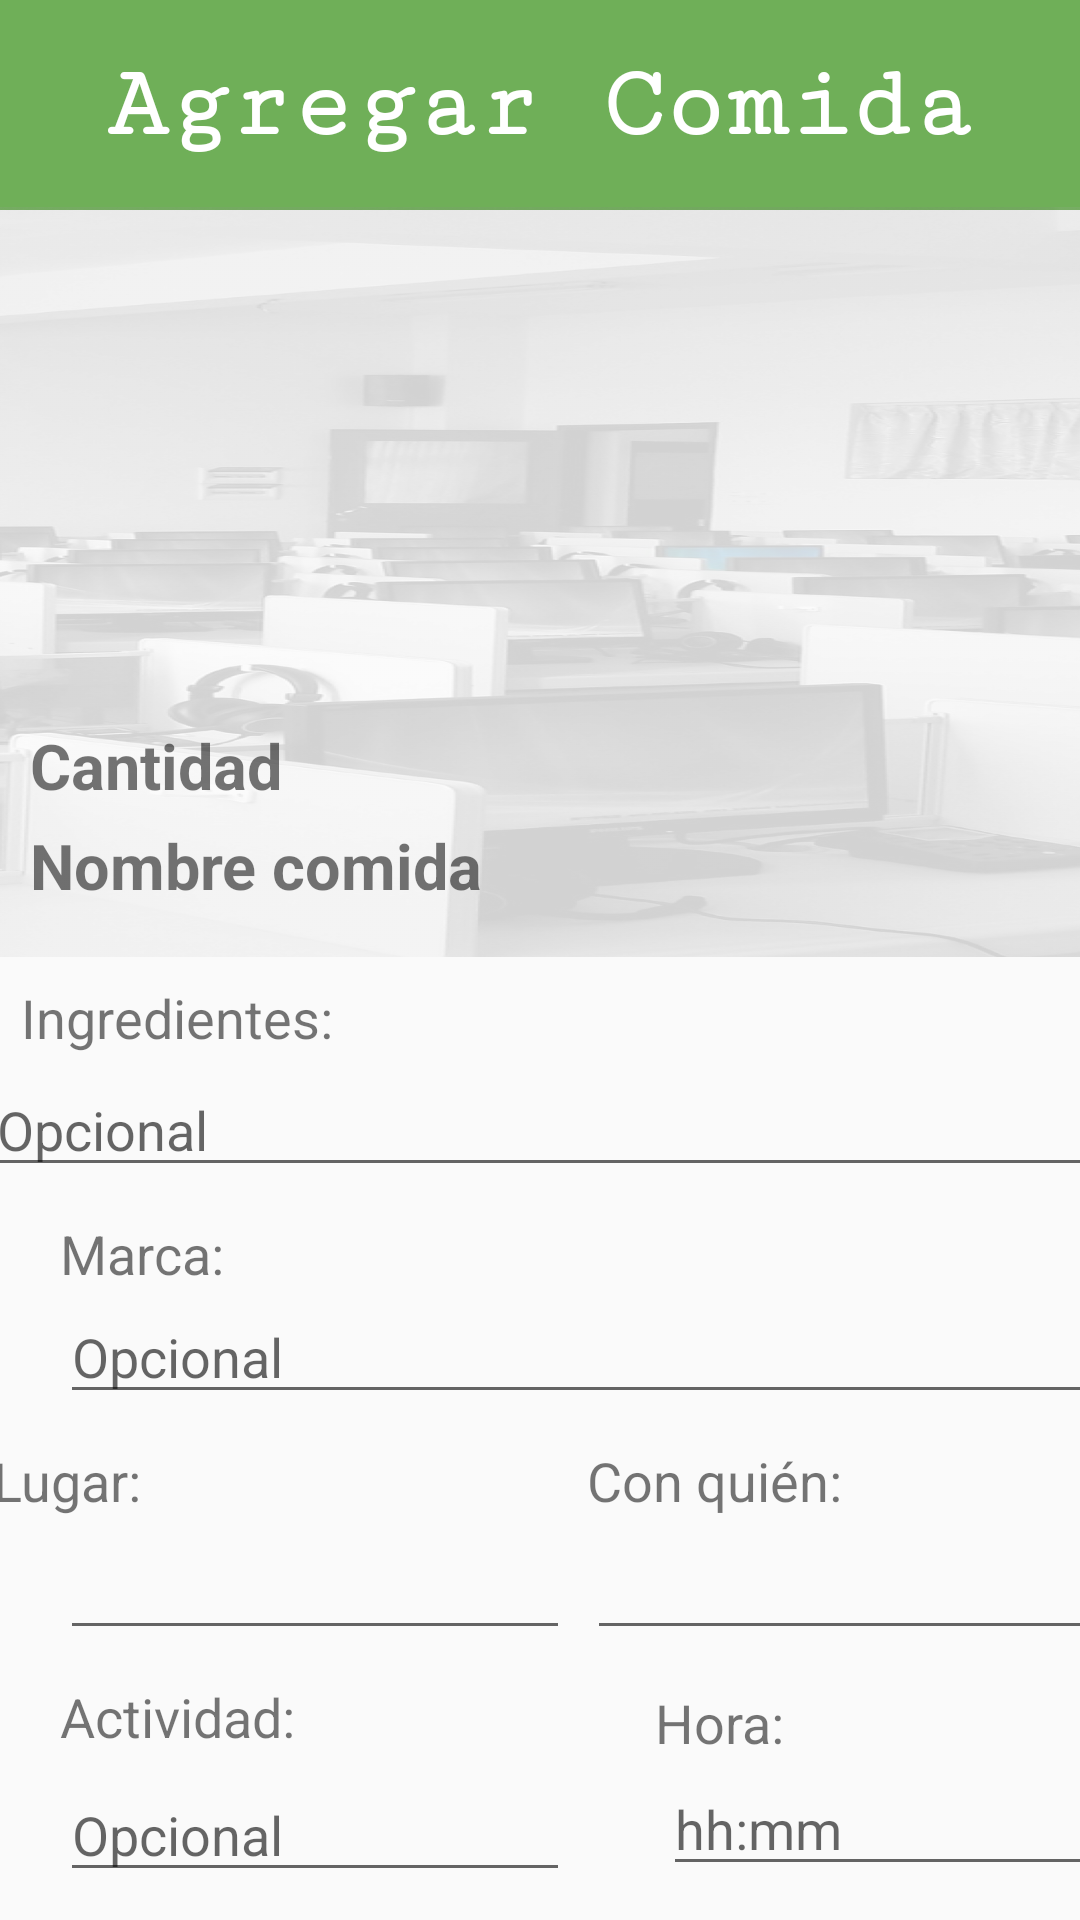

Layout XML and referenced resources for this Android screen:
<!-- AndroidManifest.xml: application theme AppTheme -->
<!-- res/layout/activity_food.xml -->
<?xml version="1.0" encoding="utf-8"?>
<android.support.constraint.ConstraintLayout xmlns:android="http://schemas.android.com/apk/res/android"
    xmlns:app="http://schemas.android.com/apk/res-auto"
    xmlns:tools="http://schemas.android.com/tools"
    android:layout_width="match_parent"
    android:layout_height="match_parent"
    tools:context=".FoodActivity">


    <View
        android:id="@+id/myRectangleView5"
        android:layout_width="match_parent"
        android:layout_height="70dp"
        android:background="@drawable/rectangle" />

    <TextView
        android:id="@+id/textViewTitleFood"
        android:layout_width="wrap_content"
        android:layout_height="wrap_content"
        android:layout_alignParentTop="true"
        android:layout_centerHorizontal="true"
        android:fontFamily="serif-monospace"
        android:text="Agregar Comida"
        android:textColor="@android:color/white"
        android:textSize="34sp"
        android:textStyle="bold"
        app:layout_constraintBottom_toTopOf="@+id/myRectangleView5"
        app:layout_constraintEnd_toStartOf="@+id/myRectangleView5"
        app:layout_constraintHorizontal_bias="0.5"
        app:layout_constraintStart_toEndOf="@+id/myRectangleView5"
        app:layout_constraintTop_toBottomOf="@+id/myRectangleView5" />

    <TextView
        android:id="@+id/textView13"
        android:layout_width="wrap_content"
        android:layout_height="wrap_content"
        android:layout_marginStart="20dp"
        android:layout_marginTop="2dp"
        android:layout_marginEnd="307dp"
        android:text="Ingredientes:"
        android:textSize="18sp"
        app:layout_constraintEnd_toEndOf="parent"
        app:layout_constraintHorizontal_bias="0.187"
        app:layout_constraintStart_toStartOf="parent"
        app:layout_constraintTop_toBottomOf="@+id/relativeLayout" />

    <EditText
        android:id="@+id/txtIngredientes"
        android:layout_width="371dp"
        android:layout_height="wrap_content"
        android:layout_marginStart="20dp"
        android:layout_marginTop="3dp"
        android:layout_marginEnd="20dp"
        android:ems="10"
        android:hint="Opcional"
        android:inputType="text"
        app:layout_constraintEnd_toEndOf="parent"
        app:layout_constraintStart_toStartOf="parent"
        app:layout_constraintTop_toBottomOf="@+id/textView13" />

    <TextView
        android:id="@+id/textView14"
        android:layout_width="wrap_content"
        android:layout_height="wrap_content"
        android:layout_marginStart="149dp"
        android:layout_marginTop="10dp"
        android:text="Con quién:"
        android:textSize="18sp"
        app:layout_constraintStart_toEndOf="@+id/textView16"
        app:layout_constraintTop_toBottomOf="@+id/txtMarca" />

    <EditText
        android:id="@+id/txtQuien"
        android:layout_width="170dp"
        android:layout_height="wrap_content"
        android:layout_marginStart="31dp"
        android:layout_marginTop="3dp"
        android:layout_marginEnd="20dp"
        android:ems="10"
        android:inputType="text"
        app:layout_constraintEnd_toEndOf="parent"
        app:layout_constraintStart_toEndOf="@+id/txtLugar"
        app:layout_constraintTop_toBottomOf="@+id/textView14" />

    <TextView
        android:id="@+id/textView15"
        android:layout_width="wrap_content"
        android:layout_height="wrap_content"
        android:layout_marginStart="20dp"
        android:layout_marginTop="10dp"
        android:layout_marginEnd="307dp"
        android:text="Marca:"
        android:textSize="18sp"
        app:layout_constraintEnd_toEndOf="parent"
        app:layout_constraintHorizontal_bias="0.0"
        app:layout_constraintStart_toStartOf="parent"
        app:layout_constraintTop_toBottomOf="@+id/txtIngredientes" />

    <EditText
        android:id="@+id/txtMarca"
        android:layout_width="371dp"
        android:layout_height="wrap_content"
        android:layout_marginStart="20dp"
        android:layout_marginEnd="20dp"
        android:ems="10"
        android:hint="Opcional"
        android:inputType="text"
        app:layout_constraintEnd_toEndOf="parent"
        app:layout_constraintHorizontal_bias="0.0"
        app:layout_constraintStart_toStartOf="parent"
        app:layout_constraintTop_toBottomOf="@+id/textView15" />

    <TextView
        android:id="@+id/textView16"
        android:layout_width="wrap_content"
        android:layout_height="wrap_content"
        android:layout_marginStart="20dp"
        android:layout_marginTop="10dp"
        android:layout_marginEnd="336dp"
        android:text="Lugar:"
        android:textSize="18sp"
        app:layout_constraintEnd_toEndOf="parent"
        app:layout_constraintStart_toStartOf="parent"
        app:layout_constraintTop_toBottomOf="@+id/txtMarca" />

    <EditText
        android:id="@+id/txtLugar"
        android:layout_width="170dp"
        android:layout_height="wrap_content"
        android:layout_marginStart="20dp"
        android:layout_marginTop="3dp"
        android:ems="10"
        android:inputType="text"
        app:layout_constraintStart_toStartOf="parent"
        app:layout_constraintTop_toBottomOf="@+id/textView16" />

    <TextView
        android:id="@+id/textView17"
        android:layout_width="wrap_content"
        android:layout_height="wrap_content"
        android:layout_marginStart="120dp"
        android:layout_marginTop="12dp"
        android:text="Hora:"
        android:textSize="18sp"
        app:layout_constraintStart_toEndOf="@+id/textView18"
        app:layout_constraintTop_toBottomOf="@+id/txtLugar" />

    <EditText
        android:id="@+id/txtActividad"
        android:layout_width="170dp"
        android:layout_height="wrap_content"
        android:layout_marginStart="20dp"
        android:layout_marginTop="3dp"
        android:ems="10"
        android:hint="Opcional"
        android:inputType="text"
        app:layout_constraintStart_toStartOf="parent"
        app:layout_constraintTop_toBottomOf="@+id/textView17" />

    <TextView
        android:id="@+id/textView18"
        android:layout_width="wrap_content"
        android:layout_height="wrap_content"
        android:layout_marginStart="20dp"
        android:layout_marginTop="10dp"
        android:text="Actividad:"
        android:textSize="18sp"
        app:layout_constraintStart_toStartOf="parent"
        app:layout_constraintTop_toBottomOf="@+id/txtLugar" />

    <EditText
        android:id="@+id/txtHour"
        android:layout_width="170dp"
        android:layout_height="wrap_content"
        android:layout_marginStart="31dp"
        android:layout_marginTop="3dp"
        android:ems="10"
        android:hint="hh:mm"
        android:inputType="text"
        app:layout_constraintStart_toEndOf="@+id/txtActividad"
        app:layout_constraintTop_toBottomOf="@+id/textView18" />

    <RelativeLayout
        android:id="@+id/relativeLayout"
        android:layout_width="match_parent"
        android:layout_height="325dp"
        android:layout_below="@+id/headerAddRemove"
        android:layout_alignParentStart="true">

        <LinearLayout
            android:id="@+id/linearLayout2"
            android:layout_width="match_parent"
            android:layout_height="250dp"
            android:layout_alignParentBottom="true"
            android:layout_marginBottom="6dp"
            android:background="@drawable/fondonuevo"
            android:orientation="vertical">

            <ImageView
                android:id="@+id/foodImageDetail"
                android:layout_width="215dp"
                android:layout_height="147dp"
                android:layout_gravity="center_horizontal"
                android:layout_marginTop="20dp"
                android:src="@mipmap/ic_launcher_round" />

            <TextView
                android:id="@+id/nombre_comida_detail"
                android:layout_width="wrap_content"
                android:layout_height="wrap_content"
                android:layout_marginLeft="10dp"
                android:layout_marginTop="5dp"
                android:text="Cantidad"
                android:textSize="21sp"
                android:textStyle="bold" />

            <TextView
                android:id="@+id/nombre_quantity_comida_detail"
                android:layout_width="wrap_content"
                android:layout_height="wrap_content"
                android:layout_marginLeft="10dp"
                android:layout_marginTop="5dp"
                android:text="Nombre comida"
                android:textSize="21sp"
                android:textStyle="bold" />
        </LinearLayout>

    </RelativeLayout>

    <android.support.v7.widget.AppCompatButton
        android:id="@+id/addStickerBtn"
        android:layout_width="wrap_content"
        android:layout_height="wrap_content"
        android:layout_marginStart="303dp"
        android:layout_marginTop="16dp"
        android:layout_marginEnd="20dp"
        android:background="@drawable/rounded_button"
        android:onClick="btnAddFoodRegister"
        android:paddingLeft="20dp"
        android:paddingTop="10dp"
        android:paddingRight="20dp"
        android:paddingBottom="10dp"
        android:text="+"
        android:textColor="#ffffff"
        android:textSize="40sp"
        app:layout_constraintEnd_toEndOf="parent"
        app:layout_constraintStart_toStartOf="parent"
        app:layout_constraintTop_toBottomOf="@+id/txtHour" />

</android.support.constraint.ConstraintLayout>
<!-- resources referenced by this layout -->
<resources>
  <!-- drawable fondonuevo: png bitmap (drawable, 954199 bytes) -->
  <!-- drawable rectangle (drawable) -->
  <?xml version="1.0" encoding="UTF-8"?>
  <shape xmlns:android="http://schemas.android.com/apk/res/android" android:id="@+id/listview_background_shape">
      <padding android:left="2dp"
          android:top="2dp"
          android:right="2dp"
          android:bottom="2dp" />
      <solid android:color="#6faf58" />
  </shape>
  <!-- drawable rounded_button (drawable) -->
  <?xml version="1.0" encoding="UTF-8"?>
  <shape xmlns:android="http://schemas.android.com/apk/res/android" android:id="@+id/listview_background_shape">
      <stroke android:width="2dp" android:color="#8faf58" />
      <padding android:left="2dp"
          android:top="2dp"
          android:right="2dp"
          android:bottom="2dp" />
      <corners android:radius="30dp" />
      <solid android:color="#6faf58" />
  </shape>
  <style name="AppTheme" parent="Theme.AppCompat.Light.NoActionBar">
          
          <item name="android:statusBarColor">@color/colorStatusBar</item>
      </style>
</resources>
